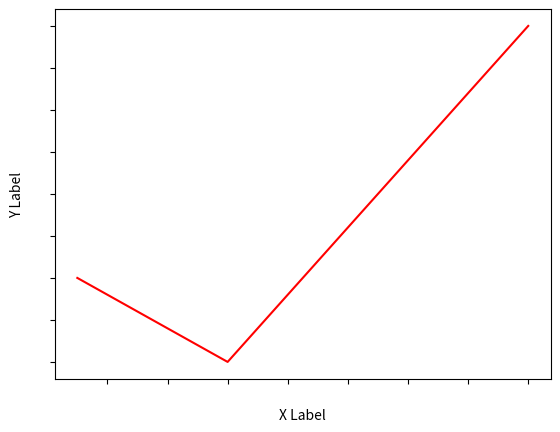

Here is the Python script that generated this plot:
import matplotlib.pyplot as plt

plt.plot([5, 10, 20], [20, 10, 50], color='r')

plt.xlabel("X Label")
plt.ylabel("Y Label")

# xticks color white
plt.xticks(color='w')

# yticks color white
plt.yticks(color='w')

plt.show()
